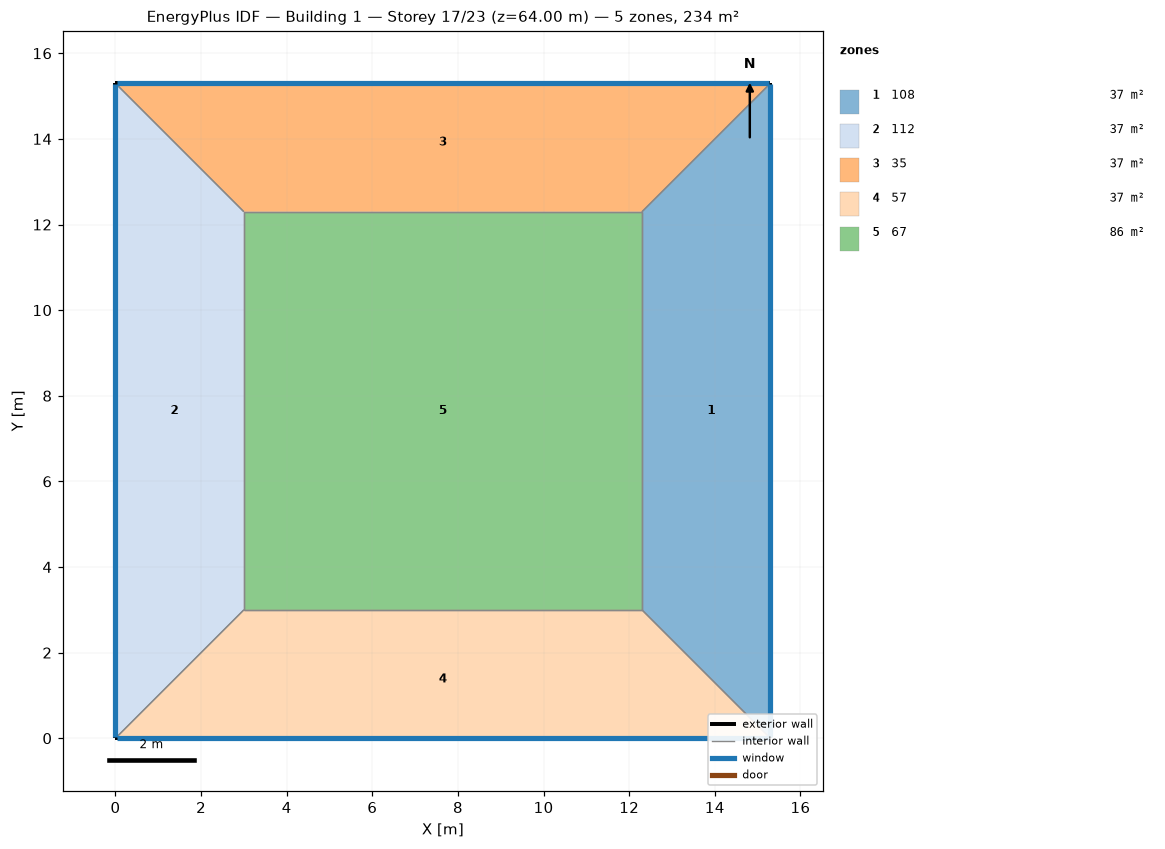
=== STOREY PLAN SPEC (per zone: floor XY polygon, exterior-wall plan segments, windows/doors) ===
zone 1: 108  (36.9 m²)
  floor: (15.30, 15.30) (15.30, 0.00) (12.30, 3.00) (12.30, 12.30)
  exterior wall: (15.30, 0.00) – (15.30, 15.30)  [15.3 m]
    window: (15.30, 0.03) – (15.30, 15.27)  [14.1 m²]
  interior walls: 3
zone 2: 112  (36.9 m²)
  floor: (0.00, 0.00) (0.00, 15.30) (3.00, 12.30) (3.00, 3.00)
  exterior wall: (0.00, 15.30) – (0.00, 0.00)  [15.3 m]
    window: (0.00, 15.27) – (0.00, 0.03)  [14.1 m²]
  interior walls: 3
zone 3: 35  (36.9 m²)
  floor: (0.00, 15.30) (15.30, 15.30) (12.30, 12.30) (3.00, 12.30)
  exterior wall: (15.30, 15.30) – (0.00, 15.30)  [15.3 m]
    window: (15.27, 15.30) – (0.03, 15.30)  [14.1 m²]
  interior walls: 3
zone 4: 57  (36.9 m²)
  floor: (15.30, 0.00) (0.00, 0.00) (3.00, 3.00) (12.30, 3.00)
  exterior wall: (0.00, 0.00) – (15.30, 0.00)  [15.3 m]
    window: (0.03, 0.00) – (15.27, 0.00)  [14.1 m²]
  interior walls: 3
zone 5: 67  (86.4 m²)
  floor: (3.00, 3.00) (3.00, 12.30) (12.30, 12.30) (12.30, 3.00)
  interior walls: 4

=== DERIVED (storey summary) ===
Building: Building 1
Storey: 17 of 23  (floor level z = 64.00 m)
Storey gross floor area: 234.0 m²
Zones on this storey: 5
  - 108: floor 36.9 m²; exterior wall 15.3 m (61.2 m²); 1 window(s) 14.1 m²; WWR 23.0%
  - 112: floor 36.9 m²; exterior wall 15.3 m (61.2 m²); 1 window(s) 14.1 m²; WWR 23.0%
  - 35: floor 36.9 m²; exterior wall 15.3 m (61.2 m²); 1 window(s) 14.1 m²; WWR 23.0%
  - 57: floor 36.9 m²; exterior wall 15.3 m (61.2 m²); 1 window(s) 14.1 m²; WWR 23.0%
  - 67: floor 86.4 m²
Zone adjacency (shared interzone walls):
  - 108 ↔ 35
  - 108 ↔ 57
  - 108 ↔ 67
  - 112 ↔ 35
  - 112 ↔ 57
  - 112 ↔ 67
  - 35 ↔ 67
  - 57 ↔ 67